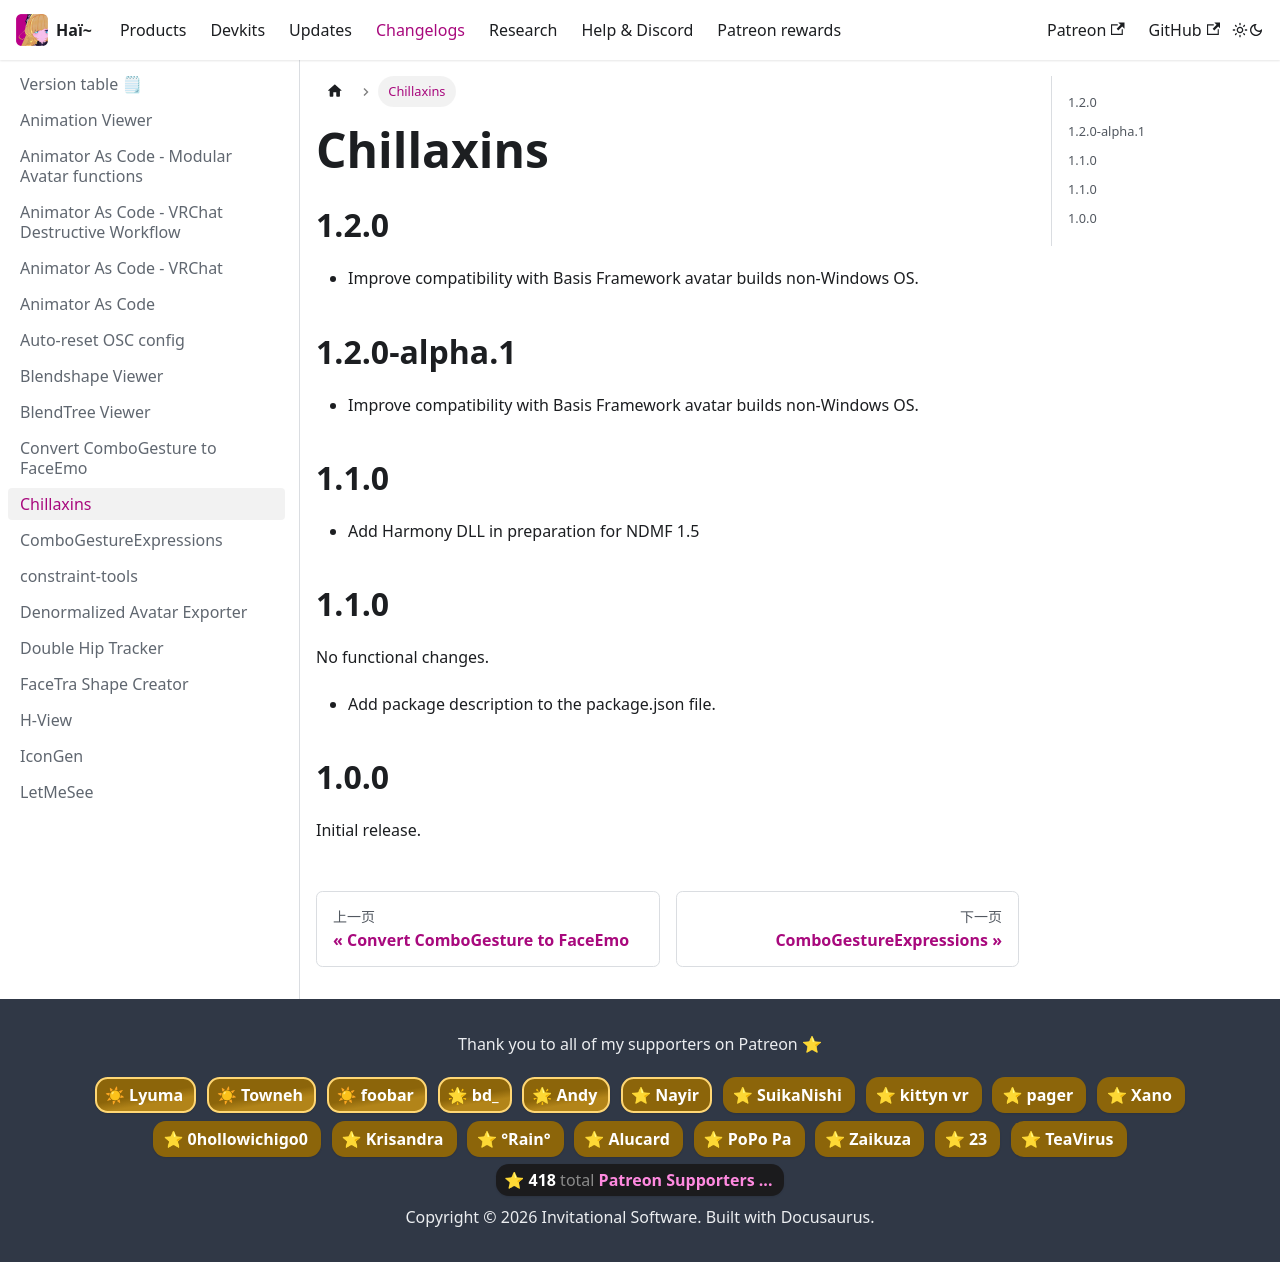

repository: hai-vr/documentation · page: zh-Hans/docs/changelogs/chillaxins.html · generator: docusaurus

---
title: Chillaxins
---

## 1.2.0

- Improve compatibility with Basis Framework avatar builds non-Windows OS.

## 1.2.0-alpha.1

- Improve compatibility with Basis Framework avatar builds non-Windows OS.

## 1.1.0

- Add Harmony DLL in preparation for NDMF 1.5

## 1.1.0

No functional changes.

- Add package description to the package.json file.

## 1.0.0

Initial release.
